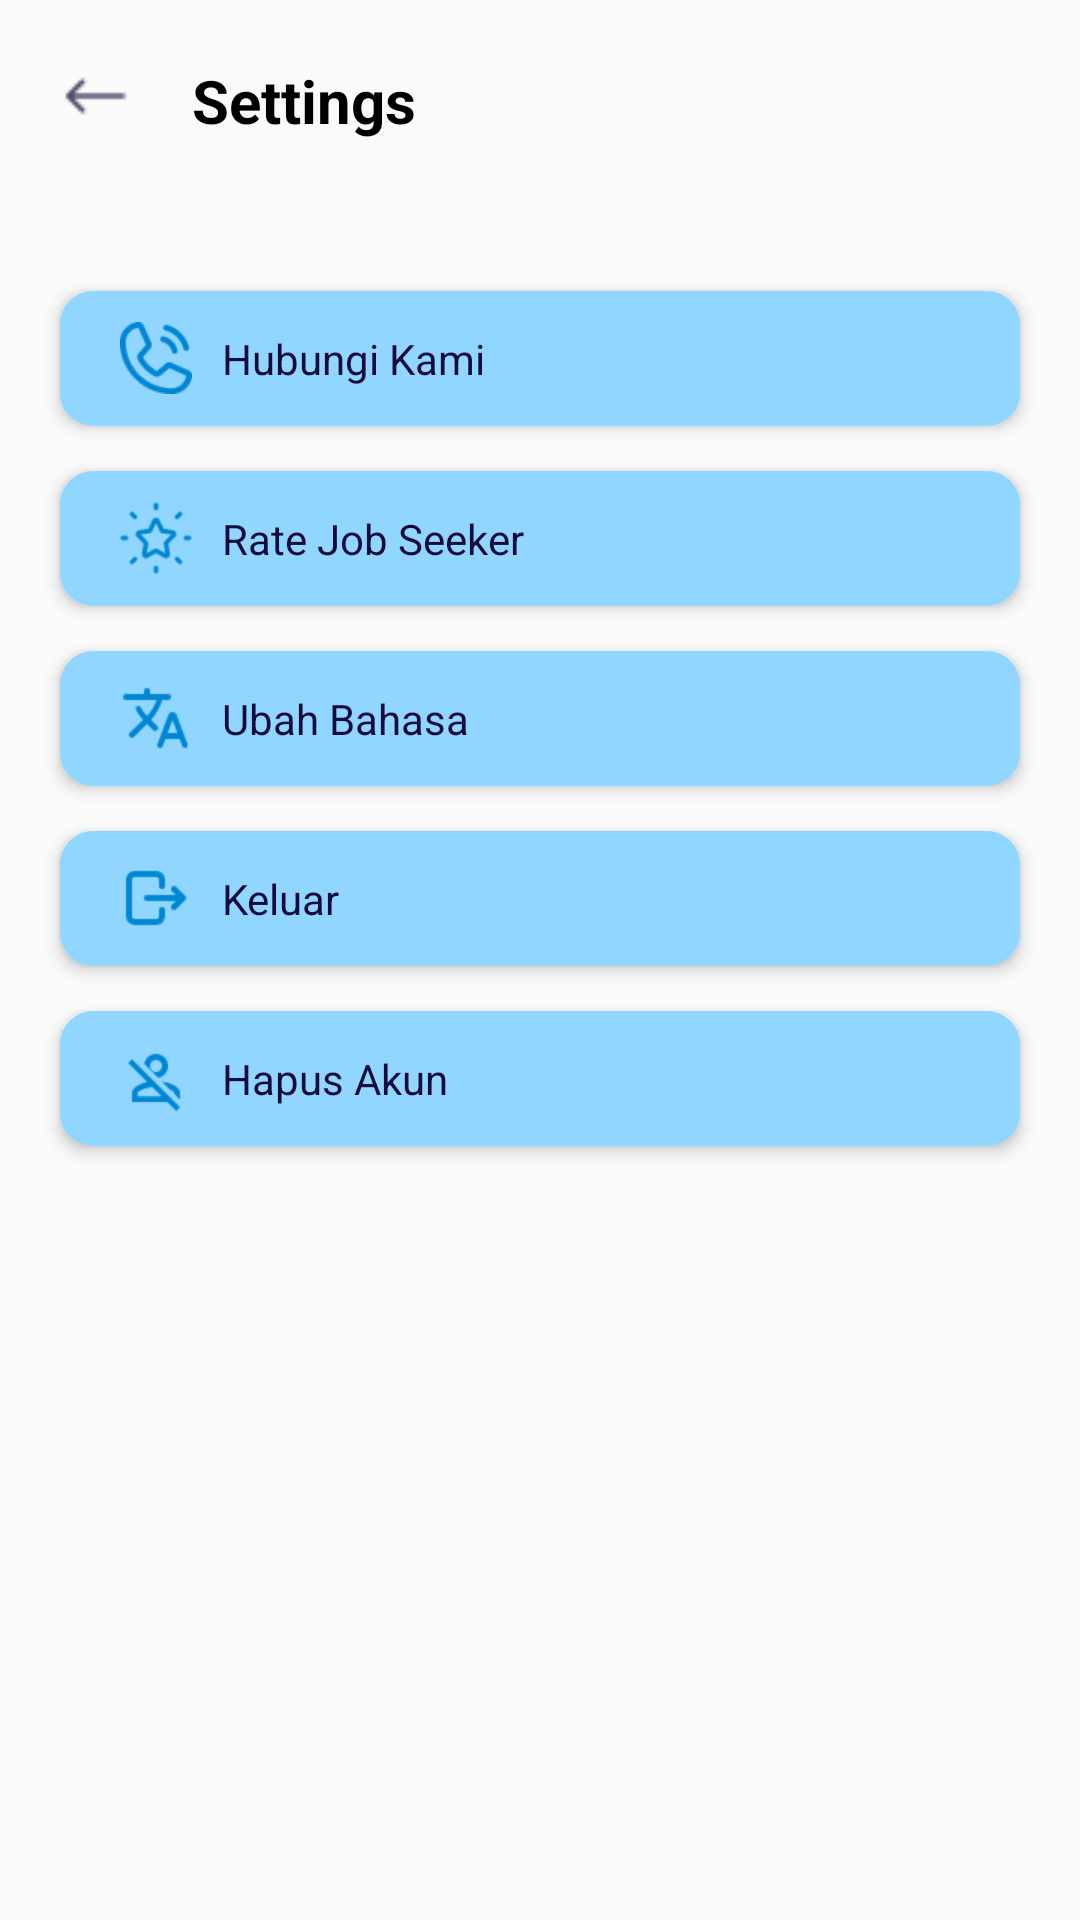

Android layout source for this screen:
<!-- AndroidManifest.xml: application theme Theme.JobSeeker -->
<!-- res/layout/activity_settings.xml -->
<?xml version="1.0" encoding="utf-8"?>
<androidx.constraintlayout.widget.ConstraintLayout xmlns:android="http://schemas.android.com/apk/res/android"
    xmlns:app="http://schemas.android.com/apk/res-auto"
    xmlns:tools="http://schemas.android.com/tools"
    android:layout_width="match_parent"
    android:layout_height="match_parent"
    tools:context=".Settings">

    <ImageView
        android:id="@+id/imageBack"
        android:layout_width="24dp"
        android:layout_height="24dp"
        android:layout_marginStart="20dp"
        android:layout_marginTop="20dp"
        android:contentDescription="@string/todo_14"
        android:src="@drawable/image_back"
        app:layout_constraintBottom_toBottomOf="parent"
        app:layout_constraintEnd_toEndOf="parent"
        app:layout_constraintHorizontal_bias="0.0"
        app:layout_constraintStart_toStartOf="parent"
        app:layout_constraintTop_toTopOf="parent"
        app:layout_constraintVertical_bias="0.0" />

    <TextView
        android:id="@+id/textView30"
        android:layout_width="wrap_content"
        android:layout_height="wrap_content"
        android:layout_marginStart="20dp"
        android:layout_marginTop="20dp"
        android:fontFamily="sans-serif"
        android:text="@string/settings"
        android:textColor="#000000"
        android:textSize="20sp"
        android:textStyle="bold"
        app:layout_constraintBottom_toBottomOf="parent"
        app:layout_constraintEnd_toEndOf="parent"
        app:layout_constraintHorizontal_bias="0.0"
        app:layout_constraintStart_toEndOf="@+id/imageBack"
        app:layout_constraintTop_toTopOf="parent"
        app:layout_constraintVertical_bias="0.0" />

    <LinearLayout
        android:id="@+id/linearLayout2"
        android:layout_width="match_parent"
        android:layout_height="45dp"
        android:layout_marginStart="20dp"
        android:layout_marginTop="50dp"
        android:layout_marginEnd="20dp"
        android:background="@drawable/bg_rounded_btn_2"
        android:orientation="horizontal"
        android:elevation="3dp"
        app:layout_constraintBottom_toBottomOf="parent"
        app:layout_constraintEnd_toEndOf="parent"
        app:layout_constraintStart_toStartOf="parent"
        app:layout_constraintTop_toBottomOf="@+id/textView30"
        app:layout_constraintVertical_bias="0.0">

        <ImageView
            android:layout_width="24dp"
            android:layout_height="24dp"
            android:layout_gravity="center"
            android:layout_marginStart="20sp"
            android:contentDescription="@string/todo_15"
            android:src="@drawable/image_phone"
            tools:ignore="ImageContrastCheck" />

        <TextView
            android:layout_width="wrap_content"
            android:layout_height="wrap_content"
            android:layout_gravity="center"
            android:layout_marginStart="10dp"
            android:fontFamily="sans-serif"
            android:text="@string/hubungi_kami"
            android:textColor="#150B3D"
            android:textSize="14sp" />

    </LinearLayout>

    <LinearLayout
        android:id="@+id/linearLayout3"
        android:layout_width="match_parent"
        android:layout_height="45dp"
        android:layout_marginStart="20dp"
        android:layout_marginTop="15dp"
        android:layout_marginEnd="20dp"
        android:background="@drawable/bg_rounded_btn_2"
        android:orientation="horizontal"
        android:elevation="3dp"
        app:layout_constraintBottom_toBottomOf="parent"
        app:layout_constraintEnd_toEndOf="parent"
        app:layout_constraintStart_toStartOf="parent"
        app:layout_constraintTop_toBottomOf="@+id/linearLayout2"
        app:layout_constraintVertical_bias="0.0">

        <ImageView
            android:layout_width="24dp"
            android:layout_height="24dp"
            android:layout_gravity="center"
            android:layout_marginStart="20sp"
            android:contentDescription="@string/todo_16"
            android:src="@drawable/image_rate"
            tools:ignore="ImageContrastCheck" />

        <TextView
            android:layout_width="wrap_content"
            android:layout_height="wrap_content"
            android:layout_gravity="center"
            android:layout_marginStart="10dp"
            android:fontFamily="sans-serif"
            android:text="@string/rate_job_seeker"
            android:textColor="#150B3D"
            android:textSize="14sp" />

    </LinearLayout>

    <LinearLayout
        android:id="@+id/linearLayout4"
        android:layout_width="match_parent"
        android:layout_height="45dp"
        android:layout_marginStart="20dp"
        android:layout_marginTop="15dp"
        android:layout_marginEnd="20dp"
        android:background="@drawable/bg_rounded_btn_2"
        android:orientation="horizontal"
        android:elevation="3dp"
        app:layout_constraintBottom_toBottomOf="parent"
        app:layout_constraintEnd_toEndOf="parent"
        app:layout_constraintStart_toStartOf="parent"
        app:layout_constraintTop_toBottomOf="@+id/linearLayout3"
        app:layout_constraintVertical_bias="0.0">

        <ImageView
            android:layout_width="24dp"
            android:layout_height="24dp"
            android:layout_gravity="center"
            android:layout_marginStart="20sp"
            android:contentDescription="@string/todo_16"
            android:src="@drawable/image_language"
            tools:ignore="ImageContrastCheck" />

        <TextView
            android:layout_width="wrap_content"
            android:layout_height="wrap_content"
            android:layout_gravity="center"
            android:layout_marginStart="10dp"
            android:fontFamily="sans-serif"
            android:text="@string/ubah_bahasa"
            android:textColor="#150B3D"
            android:textSize="14sp" />

    </LinearLayout>

    <LinearLayout
        android:id="@+id/logout"
        android:layout_width="match_parent"
        android:layout_height="45dp"
        android:layout_marginStart="20dp"
        android:layout_marginTop="15dp"
        android:layout_marginEnd="20dp"
        android:background="@drawable/bg_rounded_btn_2"
        android:orientation="horizontal"
        android:elevation="3dp"
        app:layout_constraintBottom_toBottomOf="parent"
        app:layout_constraintEnd_toEndOf="parent"
        app:layout_constraintStart_toStartOf="parent"
        app:layout_constraintTop_toBottomOf="@+id/linearLayout4"
        app:layout_constraintVertical_bias="0.0">

        <ImageView
            android:layout_width="24dp"
            android:layout_height="24dp"
            android:layout_gravity="center"
            android:layout_marginStart="20sp"
            android:contentDescription="@string/todo_16"
            android:src="@drawable/image_logout"
            tools:ignore="ImageContrastCheck" />

        <TextView
            android:layout_width="wrap_content"
            android:layout_height="wrap_content"
            android:layout_gravity="center"
            android:layout_marginStart="10dp"
            android:fontFamily="sans-serif"
            android:text="@string/keluar"
            android:textColor="#150B3D"
            android:textSize="14sp" />

    </LinearLayout>

    <LinearLayout
        android:id="@+id/delete_account"
        android:layout_width="match_parent"
        android:layout_height="45dp"
        android:layout_marginStart="20dp"
        android:layout_marginTop="15dp"
        android:layout_marginEnd="20dp"
        android:background="@drawable/bg_rounded_btn_2"
        android:orientation="horizontal"
        android:elevation="3dp"
        app:layout_constraintBottom_toBottomOf="parent"
        app:layout_constraintEnd_toEndOf="parent"
        app:layout_constraintStart_toStartOf="parent"
        app:layout_constraintTop_toBottomOf="@+id/logout"
        app:layout_constraintVertical_bias="0.0">

        <ImageView
            android:layout_width="24dp"
            android:layout_height="24dp"
            android:layout_gravity="center"
            android:layout_marginStart="20sp"
            android:contentDescription="@string/todo_16"
            android:src="@drawable/image_delete_account"
            tools:ignore="ImageContrastCheck" />

        <TextView
            android:layout_width="wrap_content"
            android:layout_height="wrap_content"
            android:layout_gravity="center"
            android:layout_marginStart="10dp"
            android:fontFamily="sans-serif"
            android:text="@string/hapus_akun"
            android:textColor="#150B3D"
            android:textSize="14sp" />
    </LinearLayout>
</androidx.constraintlayout.widget.ConstraintLayout>
<!-- resources referenced by this layout -->
<resources>
  <!-- drawable bg_rounded_btn_2 (drawable) -->
  <?xml version="1.0" encoding="utf-8"?>
  <shape xmlns:android="http://schemas.android.com/apk/res/android"
      android:padding="10dp"
      android:shape="rectangle" >
  
      <solid android:color="#90D6FF" />
  
      <corners
          android:radius="10dp" />
      <stroke android:width="2dp" android:color="#90D6FF" />
  
  </shape>
  <!-- drawable image_back: png bitmap (drawable, 314 bytes) -->
  <!-- drawable image_delete_account: png bitmap (drawable, 591 bytes) -->
  <!-- drawable image_language: png bitmap (drawable, 666 bytes) -->
  <!-- drawable image_logout: png bitmap (drawable, 475 bytes) -->
  <!-- drawable image_phone: png bitmap (drawable, 1074 bytes) -->
  <!-- drawable image_rate: png bitmap (drawable, 739 bytes) -->
  <string name="hapus_akun">Hapus Akun</string>
  <string name="hubungi_kami">Hubungi Kami</string>
  <string name="keluar">Keluar</string>
  <string name="rate_job_seeker">Rate Job Seeker</string>
  <string name="settings">Settings</string>
  <string name="todo_14">TODO</string>
  <string name="todo_15">TODO</string>
  <string name="todo_16">TODO</string>
  <string name="ubah_bahasa">Ubah Bahasa</string>
  <style name="Theme.JobSeeker" parent="Base.Theme.JobSeeker" />
  <style name="Base.Theme.JobSeeker" parent="Theme.AppCompat.Light.NoActionBar">
          
          
      </style>
</resources>
